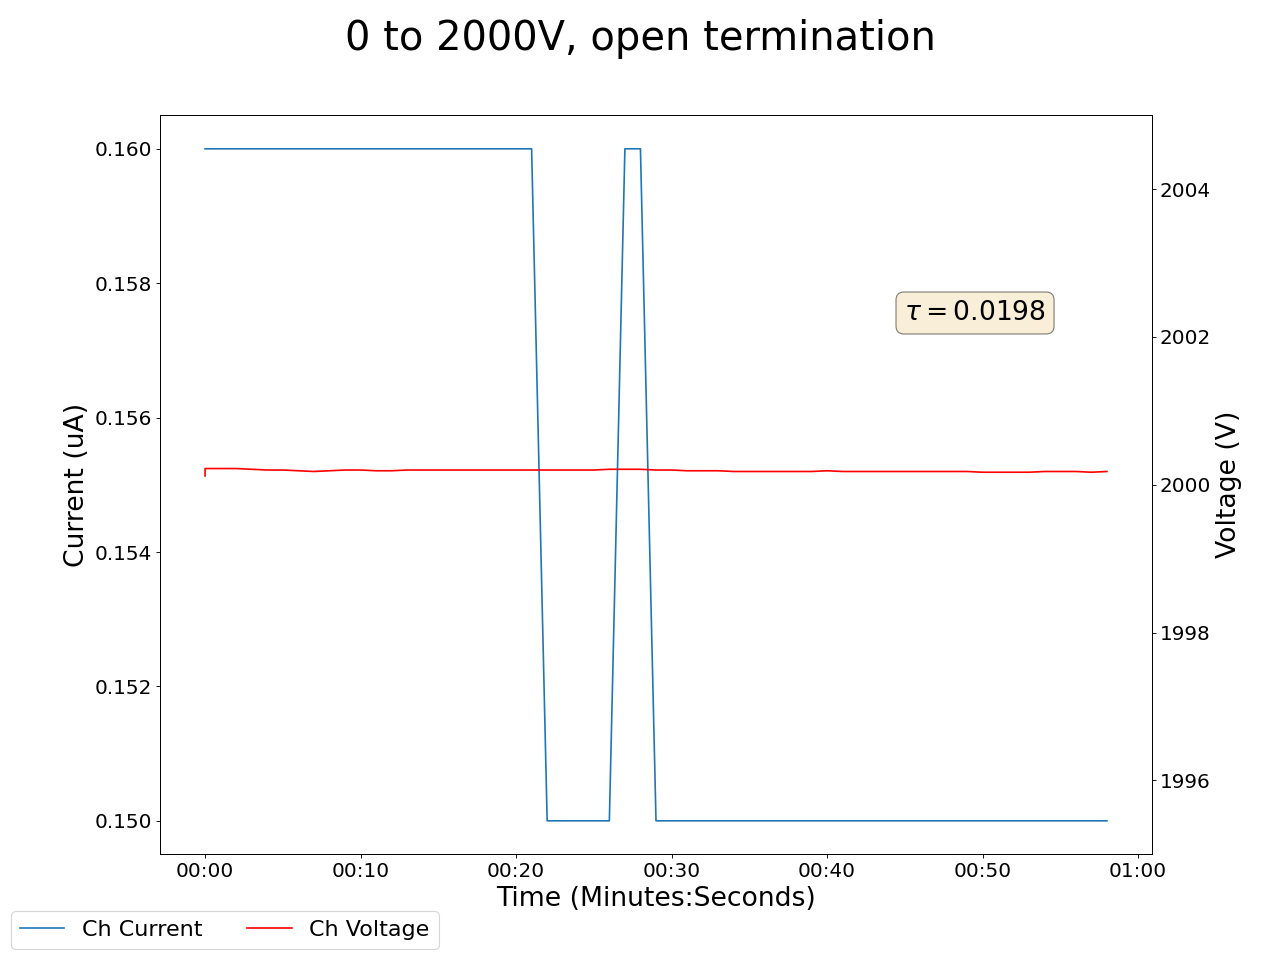

Source data for this figure (header and first rows):
2025-05-06 14:10:24.252402, 1999.8800048828125, 0.20000000298023224, 2000.1199951171875, 0.1599999964237213, 1999.449951171875, 0.7200000286102295, 1999.8399658203125, 0.18000000715255737, 1999.4300537109375, 0.15000000596046448, 1999.9599609375, 0.14000000059604645, 1999.8399658203125, 0.1899999976158142, 1999.8399658203125, 0.14000000059604645, 0.0, 0.0, 0.0, 0.0, 0.27000001072883606, 0.0, 0.6399999856948853
2025-05-06 14:10:25.252299, 2000, 0.21, 2000, 0.16, 1999, 0.65, 2000, 0.18, 2000, 0.15, 2000, 0.14, 2000, 0.19, 2000, 0.15, 0.0, 0.0, 0.0, 0.0, 0.27, 0.0, 0.64
2025-05-06 14:10:26.252299, 2000, 0.21, 2000, 0.16, 1999, 0.65, 2000, 0.18, 2000, 0.15, 2000, 0.14, 2000, 0.19, 2000, 0.15, 0.0, 0.0, 0.0, 0.0, 0.27, 0.0, 0.64
2025-05-06 14:10:27.252298, 2000, 0.21, 2000, 0.16, 1999, 0.65, 2000, 0.18, 2000, 0.15, 2000, 0.14, 2000, 0.19, 2000, 0.14, 0.0, 0.0, 0.0, 0.0, 0.27, 0.0, 0.64
2025-05-06 14:10:28.252299, 2000, 0.21, 2000, 0.16, 1999, 0.64, 2000, 0.18, 2000, 0.15, 2000, 0.14, 2000, 0.19, 2000, 0.14, 0.0, 0.0, 0.0, 0.0, 0.27, 0.0, 0.64
2025-05-06 14:10:29.252299, 2000, 0.21, 2000, 0.16, 1999, 0.64, 2000, 0.18, 2000, 0.15, 2000, 0.14, 2000, 0.19, 2000, 0.14, 0.0, 0.0, 0.0, 0.0, 0.26, 0.0, 0.64
2025-05-06 14:10:30.252299, 2000, 0.21, 2000, 0.16, 1999, 0.64, 2000, 0.18, 2000, 0.15, 2000, 0.14, 2000, 0.19, 2000, 0.14, 0.0, 0.0, 0.0, 0.0, 0.26, 0.0, 0.64
2025-05-06 14:10:31.252298, 2000, 0.21, 2000, 0.16, 1999, 0.63, 2000, 0.18, 2000, 0.15, 2000, 0.14, 2000, 0.19, 2000, 0.14, 0.0, 0.0, 0.0, 0.0, 0.26, 0.0, 0.64
2025-05-06 14:10:32.252298, 2000, 0.2, 2000, 0.16, 1999, 0.62, 2000, 0.18, 2000, 0.15, 2000, 0.14, 2000, 0.19, 2000, 0.14, 0.0, 0.0, 0.0, 0.0, 0.26, 0.0, 0.64
2025-05-06 14:10:33.252300, 2000, 0.2, 2000, 0.16, 1999, 0.61, 2000, 0.18, 2000, 0.15, 2000, 0.14, 2000, 0.19, 2000, 0.14, 0.0, 0.0, 0.0, 0.0, 0.26, 0.0, 0.64
2025-05-06 14:10:34.252300, 2000, 0.2, 2000, 0.16, 1999, 0.61, 2000, 0.18, 2000, 0.15, 2000, 0.14, 2000, 0.19, 2000, 0.14, 0.0, 0.0, 0.0, 0.0, 0.26, 0.0, 0.64
2025-05-06 14:10:35.252300, 2000, 0.2, 2000, 0.16, 1999, 0.61, 2000, 0.18, 2000, 0.15, 2000, 0.14, 2000, 0.19, 2000, 0.14, 0.0, 0.0, 0.0, 0.0, 0.26, 0.0, 0.64
2025-05-06 14:10:36.252299, 2000, 0.2, 2000, 0.16, 1999, 0.6, 2000, 0.18, 2000, 0.15, 2000, 0.14, 2000, 0.19, 2000, 0.14, 0.0, 0.0, 0.0, 0.0, 0.26, 0.0, 0.64
2025-05-06 14:10:37.252299, 2000, 0.2, 2000, 0.16, 1999, 0.59, 2000, 0.18, 2000, 0.15, 2000, 0.14, 2000, 0.19, 2000, 0.14, 0.0, 0.0, 0.0, 0.0, 0.26, 0.0, 0.64
2025-05-06 14:10:38.252299, 2000, 0.2, 2000, 0.16, 1999, 0.58, 2000, 0.18, 2000, 0.15, 2000, 0.14, 2000, 0.19, 2000, 0.14, 0.0, 0.0, 0.0, 0.0, 0.26, 0.0, 0.64
2025-05-06 14:10:39.252299, 2000, 0.2, 2000, 0.16, 1999, 0.58, 2000, 0.18, 2000, 0.15, 2000, 0.14, 2000, 0.19, 2000, 0.14, 0.0, 0.0, 0.0, 0.0, 0.26, 0.0, 0.64
2025-05-06 14:10:40.252299, 2000, 0.2, 2000, 0.16, 1999, 0.57, 2000, 0.18, 2000, 0.15, 2000, 0.14, 2000, 0.19, 2000, 0.14, 0.0, 0.0, 0.0, 0.0, 0.25, 0.0, 0.64
2025-05-06 14:10:41.252299, 2000, 0.2, 2000, 0.16, 1999, 0.56, 2000, 0.18, 2000, 0.15, 2000, 0.14, 2000, 0.19, 2000, 0.14, 0.0, 0.0, 0.0, 0.0, 0.25, 0.0, 0.64
2025-05-06 14:10:42.252299, 2000, 0.2, 2000, 0.16, 1999, 0.55, 2000, 0.18, 2000, 0.15, 2000, 0.14, 2000, 0.19, 2000, 0.14, 0.0, 0.0, 0.0, 0.0, 0.25, 0.0, 0.64
2025-05-06 14:10:43.252299, 2000, 0.2, 2000, 0.16, 1999, 0.54, 2000, 0.18, 2000, 0.15, 2000, 0.14, 2000, 0.19, 2000, 0.14, 0.0, 0.0, 0.0, 0.0, 0.25, 0.0, 0.64
2025-05-06 14:10:44.252299, 2000, 0.2, 2000, 0.16, 1999, 0.54, 2000, 0.18, 2000, 0.15, 2000, 0.14, 2000, 0.19, 2000, 0.14, 0.0, 0.0, 0.0, 0.0, 0.25, 0.0, 0.64
2025-05-06 14:10:45.252299, 2000, 0.2, 2000, 0.16, 1999, 0.53, 2000, 0.18, 2000, 0.15, 2000, 0.14, 2000, 0.19, 2000, 0.14, 0.0, 0.0, 0.0, 0.0, 0.25, 0.0, 0.64
2025-05-06 14:10:46.252298, 2000, 0.2, 2000, 0.16, 1999, 0.52, 2000, 0.18, 2000, 0.15, 2000, 0.14, 2000, 0.19, 2000, 0.14, 0.0, 0.0, 0.0, 0.0, 0.25, 0.0, 0.64
2025-05-06 14:10:47.252299, 2000, 0.2, 2000, 0.15, 1999, 0.51, 2000, 0.18, 2000, 0.15, 2000, 0.14, 2000, 0.19, 2000, 0.14, 0.0, 0.0, 0.0, 0.0, 0.25, 0.0, 0.64
2025-05-06 14:10:48.252299, 2000, 0.2, 2000, 0.15, 1999, 0.51, 2000, 0.18, 2000, 0.15, 2000, 0.14, 2000, 0.19, 2000, 0.14, 0.0, 0.0, 0.0, 0.0, 0.25, 0.0, 0.64
2025-05-06 14:10:49.252298, 2000, 0.2, 2000, 0.15, 1999, 0.5, 2000, 0.18, 2000, 0.14, 2000, 0.14, 2000, 0.19, 2000, 0.14, 0.0, 0.0, 0.0, 0.0, 0.25, 0.0, 0.64
2025-05-06 14:10:50.252298, 2000, 0.2, 2000, 0.15, 1999, 0.49, 2000, 0.18, 2000, 0.14, 2000, 0.14, 2000, 0.19, 2000, 0.14, 0.0, 0.0, 0.0, 0.0, 0.25, 0.0, 0.64
2025-05-06 14:10:51.252298, 2000, 0.2, 2000, 0.15, 1999, 0.48, 2000, 0.18, 2000, 0.14, 2000, 0.14, 2000, 0.19, 2000, 0.14, 0.0, 0.0, 0.0, 0.0, 0.25, 0.0, 0.64
2025-05-06 14:10:52.252298, 2000, 0.2, 2000, 0.16, 1999, 0.48, 2000, 0.18, 2000, 0.14, 2000, 0.14, 2000, 0.19, 2000, 0.14, 0.0, 0.0, 0.0, 0.0, 0.25, 0.0, 0.64
2025-05-06 14:10:53.252299, 2000, 0.2, 2000, 0.16, 1999, 0.48, 2000, 0.18, 2000, 0.14, 2000, 0.14, 2000, 0.19, 2000, 0.14, 0.0, 0.0, 0.0, 0.0, 0.25, 0.0, 0.64
2025-05-06 14:10:54.252299, 2000, 0.2, 2000, 0.15, 1999, 0.47, 2000, 0.18, 2000, 0.14, 2000, 0.14, 2000, 0.19, 2000, 0.14, 0.0, 0.0, 0.0, 0.0, 0.25, 0.0, 0.64
2025-05-06 14:10:55.252298, 2000, 0.2, 2000, 0.15, 1999, 0.46, 2000, 0.18, 2000, 0.14, 2000, 0.14, 2000, 0.19, 2000, 0.14, 0.0, 0.0, 0.0, 0.0, 0.25, 0.0, 0.64
2025-05-06 14:10:56.252299, 2000, 0.2, 2000, 0.15, 1999, 0.45, 2000, 0.18, 2000, 0.14, 2000, 0.14, 2000, 0.19, 2000, 0.14, 0.0, 0.0, 0.0, 0.0, 0.25, 0.0, 0.65
2025-05-06 14:10:57.252299, 2000, 0.2, 2000, 0.15, 1999, 0.44, 2000, 0.18, 2000, 0.14, 2000, 0.14, 2000, 0.19, 2000, 0.14, 0.0, 0.0, 0.0, 0.0, 0.25, 0.0, 0.65
2025-05-06 14:10:58.252299, 2000, 0.2, 2000, 0.15, 1999, 0.44, 2000, 0.18, 2000, 0.14, 2000, 0.14, 2000, 0.19, 2000, 0.14, 0.0, 0.0, 0.0, 0.0, 0.25, 0.0, 0.65
2025-05-06 14:10:59.252298, 2000, 0.2, 2000, 0.15, 1999, 0.44, 2000, 0.18, 2000, 0.14, 2000, 0.14, 2000, 0.19, 2000, 0.14, 0.0, 0.0, 0.0, 0.0, 0.25, 0.0, 0.65
2025-05-06 14:11:00.252299, 2000, 0.2, 2000, 0.15, 1999, 0.43, 2000, 0.17, 2000, 0.14, 2000, 0.14, 2000, 0.19, 2000, 0.14, 0.0, 0.0, 0.0, 0.0, 0.25, 0.0, 0.65
2025-05-06 14:11:01.252298, 2000, 0.2, 2000, 0.15, 1999, 0.42, 2000, 0.17, 2000, 0.14, 2000, 0.14, 2000, 0.19, 2000, 0.14, 0.0, 0.0, 0.0, 0.0, 0.25, 0.0, 0.65
2025-05-06 14:11:02.252299, 2000, 0.2, 2000, 0.15, 1999, 0.42, 2000, 0.17, 2000, 0.14, 2000, 0.14, 2000, 0.19, 2000, 0.14, 0.0, 0.0, 0.0, 0.0, 0.25, 0.0, 0.65
2025-05-06 14:11:03.252299, 2000, 0.2, 2000, 0.15, 1999, 0.42, 2000, 0.17, 2000, 0.14, 2000, 0.14, 2000, 0.19, 2000, 0.13, 0.0, 0.0, 0.0, 0.0, 0.25, 0.0, 0.65
2025-05-06 14:11:04.252299, 2000, 0.2, 2000, 0.15, 1999, 0.41, 2000, 0.17, 2000, 0.14, 2000, 0.14, 2000, 0.19, 2000, 0.13, 0.0, 0.0, 0.0, 0.0, 0.25, 0.0, 0.65
2025-05-06 14:11:05.252298, 2000, 0.2, 2000, 0.15, 1999, 0.4, 2000, 0.17, 2000, 0.14, 2000, 0.14, 2000, 0.19, 2000, 0.13, 0.0, 0.0, 0.0, 0.0, 0.25, 0.0, 0.65
2025-05-06 14:11:06.252298, 2000, 0.2, 2000, 0.15, 1999, 0.4, 2000, 0.17, 2000, 0.14, 2000, 0.14, 2000, 0.19, 2000, 0.13, 0.0, 0.0, 0.0, 0.0, 0.25, 0.0, 0.65
2025-05-06 14:11:07.252298, 2000, 0.2, 2000, 0.15, 1999, 0.4, 2000, 0.17, 2000, 0.14, 2000, 0.14, 2000, 0.19, 2000, 0.13, 0.0, 0.0, 0.0, 0.0, 0.25, 0.0, 0.65
2025-05-06 14:11:08.252298, 2000, 0.2, 2000, 0.15, 1999, 0.39, 2000, 0.17, 2000, 0.14, 2000, 0.14, 2000, 0.19, 2000, 0.13, 0.0, 0.0, 0.0, 0.0, 0.25, 0.0, 0.65
2025-05-06 14:11:09.252299, 2000, 0.19, 2000, 0.15, 1999, 0.39, 2000, 0.17, 2000, 0.14, 2000, 0.14, 2000, 0.19, 2000, 0.13, 0.0, 0.0, 0.0, 0.0, 0.25, 0.0, 0.65
2025-05-06 14:11:10.252300, 2000, 0.2, 2000, 0.15, 1999, 0.38, 2000, 0.17, 2000, 0.14, 2000, 0.14, 2000, 0.19, 2000, 0.13, 0.0, 0.0, 0.0, 0.0, 0.25, 0.0, 0.65
2025-05-06 14:11:11.252298, 2000, 0.2, 2000, 0.15, 1999, 0.38, 2000, 0.17, 2000, 0.14, 2000, 0.14, 2000, 0.19, 2000, 0.13, 0.0, 0.0, 0.0, 0.0, 0.25, 0.0, 0.65
2025-05-06 14:11:12.252298, 2000, 0.19, 2000, 0.15, 1999, 0.37, 2000, 0.17, 2000, 0.14, 2000, 0.14, 2000, 0.19, 2000, 0.13, 0.0, 0.0, 0.0, 0.0, 0.25, 0.0, 0.65
2025-05-06 14:11:13.252298, 2000, 0.19, 2000, 0.15, 1999, 0.37, 2000, 0.17, 2000, 0.14, 2000, 0.14, 2000, 0.19, 2000, 0.13, 0.0, 0.0, 0.0, 0.0, 0.25, 0.0, 0.65
2025-05-06 14:11:14.252298, 2000, 0.19, 2000, 0.15, 1999, 0.36, 2000, 0.17, 2000, 0.14, 2000, 0.14, 2000, 0.19, 2000, 0.13, 0.0, 0.0, 0.0, 0.0, 0.25, 0.0, 0.65
2025-05-06 14:11:15.252298, 2000, 0.19, 2000, 0.15, 1999, 0.36, 2000, 0.17, 2000, 0.14, 2000, 0.14, 2000, 0.19, 2000, 0.13, 0.0, 0.0, 0.0, 0.0, 0.25, 0.0, 0.65
2025-05-06 14:11:16.252298, 2000, 0.19, 2000, 0.15, 1999, 0.36, 2000, 0.17, 2000, 0.14, 2000, 0.14, 2000, 0.19, 2000, 0.13, 0.0, 0.0, 0.0, 0.0, 0.25, 0.0, 0.65
2025-05-06 14:11:17.252298, 2000, 0.19, 2000, 0.15, 1999, 0.35, 2000, 0.17, 2000, 0.14, 2000, 0.14, 2000, 0.19, 2000, 0.13, 0.0, 0.0, 0.0, 0.0, 0.25, 0.0, 0.65
2025-05-06 14:11:18.252300, 2000, 0.19, 2000, 0.15, 1999, 0.35, 2000, 0.17, 2000, 0.14, 2000, 0.14, 2000, 0.19, 2000, 0.13, 0.0, 0.0, 0.0, 0.0, 0.25, 0.0, 0.65
2025-05-06 14:11:19.252300, 2000, 0.19, 2000, 0.15, 1999, 0.34, 2000, 0.17, 2000, 0.14, 2000, 0.14, 2000, 0.19, 2000, 0.13, 0.0, 0.0, 0.0, 0.0, 0.25, 0.0, 0.65
2025-05-06 14:11:20.252300, 2000, 0.19, 2000, 0.15, 1999, 0.34, 2000, 0.17, 2000, 0.14, 2000, 0.14, 2000, 0.19, 2000, 0.13, 0.0, 0.0, 0.0, 0.0, 0.25, 0.0, 0.65
2025-05-06 14:11:21.252299, 2000, 0.19, 2000, 0.15, 1999, 0.34, 2000, 0.17, 2000, 0.14, 2000, 0.14, 2000, 0.19, 2000, 0.13, 0.0, 0.0, 0.0, 0.0, 0.25, 0.0, 0.65
2025-05-06 14:11:22.252299, 2000, 0.19, 2000, 0.15, 1999, 0.33, 2000, 0.17, 2000, 0.14, 2000, 0.14, 2000, 0.19, 2000, 0.13, 0.0, 0.0, 0.0, 0.0, 0.25, 0.0, 0.65
2025-05-06 14:11:23.252298, 2000, 0.19, 2000, 0.15, 1999, 0.33, 2000, 0.17, 2000, 0.14, 2000, 0.14, 2000, 0.19, 2000, 0.13, 0.0, 0.0, 0.0, 0.0, 0.25, 0.0, 0.65
